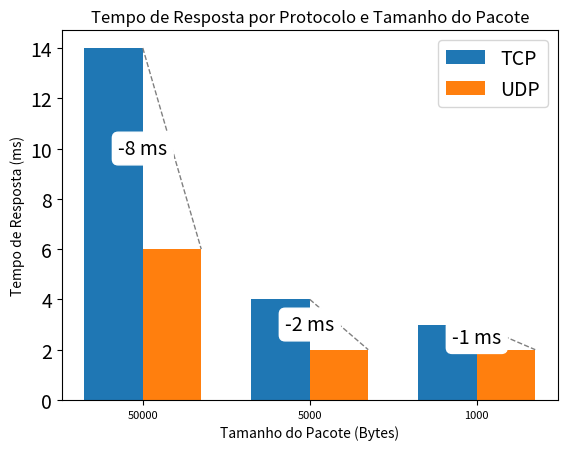

The script that saved this image:
import numpy as np
import matplotlib.pyplot as plt

# Dados
tamanhos_pacote = [50000, 5000, 1000]
protocolos = ['TCP', 'UDP']
tempos_tcp = [14, 4, 3]
tempos_udp = [6, 2, 2]

# Configurar largura da barra
largura_barra = 0.35

# Calcular a posição das barras
posicoes_tcp = np.arange(len(tamanhos_pacote))
posicoes_udp = posicoes_tcp + largura_barra

# Criar barras para TCP e UDP
barra_tcp = plt.bar(posicoes_tcp, tempos_tcp, largura_barra, label='TCP')
barra_udp = plt.bar(posicoes_udp, tempos_udp, largura_barra, label='UDP')

# Adicionar linhas de conexão entre TCP e UDP com rótulos de diferença
for i in range(len(tamanhos_pacote)):
    plt.plot([posicoes_tcp[i] + largura_barra / 2, posicoes_udp[i] + largura_barra / 2],
             [tempos_tcp[i], tempos_udp[i]], color='gray', linestyle='--', linewidth=1)
    diferenca = tempos_udp[i] - tempos_tcp[i]
    plt.text(posicoes_tcp[i] + largura_barra / 2, (tempos_tcp[i] + tempos_udp[i]) / 2, f'{diferenca} ms',
             ha='center', va='center', bbox=dict(facecolor='white', edgecolor='white', boxstyle='round'),
             fontsize=14)  # Ajuste o tamanho da fonte aqui

# Ajustar tamanho das fontes
plt.xlabel('Tamanho do Pacote (Bytes)', fontsize=10)
plt.ylabel('Tempo de Resposta (ms)', fontsize=10)
plt.title('Tempo de Resposta por Protocolo e Tamanho do Pacote', fontsize=12)
plt.xticks(posicoes_tcp + largura_barra / 2, tamanhos_pacote, fontsize=8)  # Ajuste o tamanho da fonte aqui
plt.yticks(fontsize=14)  # Ajuste o tamanho da fonte aqui
plt.legend(fontsize=14)  # Ajuste o tamanho da fonte aqui

# Exibir o gráfico
plt.show()
